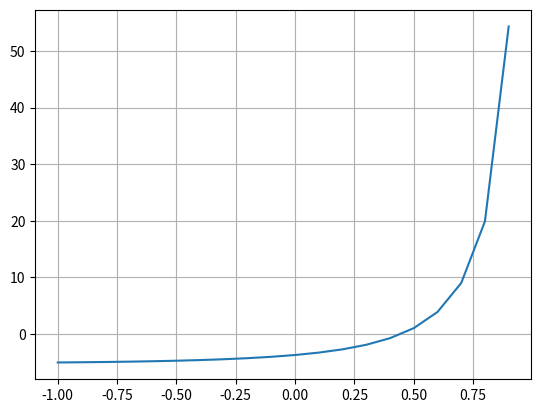

Generate this figure with matplotlib:
import numpy as np
from matplotlib import pyplot as plt


def fx(t):
    return ((t*np.power(2.1-0.5*t, 2))/((1-t)*(np.power((1.1-0.5*t), 2))))-3.69


def biseccion(a, b, cota):
    error = 1
    i = 0
    listar = [1, 10]
    if fx(a)*fx(b) < 0:
        while error > cota:
            xr = (a+b)/2
            fxr = fx(xr)
            fxa = fx(a)
            if fxr * fxa < 0:
                b = xr
            elif fxr * fxa > 0:
                a = xr
            else:
                break
            listar.append(xr)
            xractual = xr
            if(len(listar) >= 2):
                xranterior = listar[-2]
                error = np.abs((xractual-xranterior)/xractual)
            else:
                error = 1
            i += 1
    else:
        print("NO EXISTE SOLUCION")
    return listar


raices = biseccion(0, 1, 0.001)
print(raices)
print("X:", raices[-1])

# Grafica
vect = np.arange(-1, 1, 0.1)
plt.plot(vect, fx(vect))
plt.grid("X")
plt.grid("Y")
plt.show()
